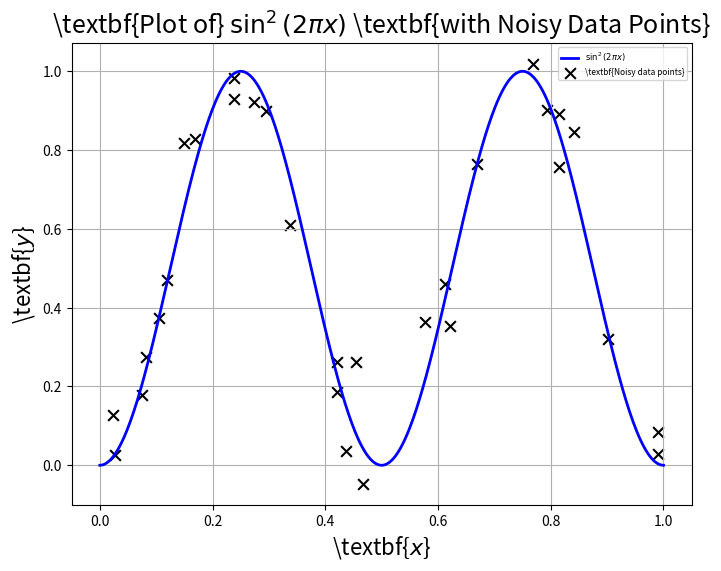
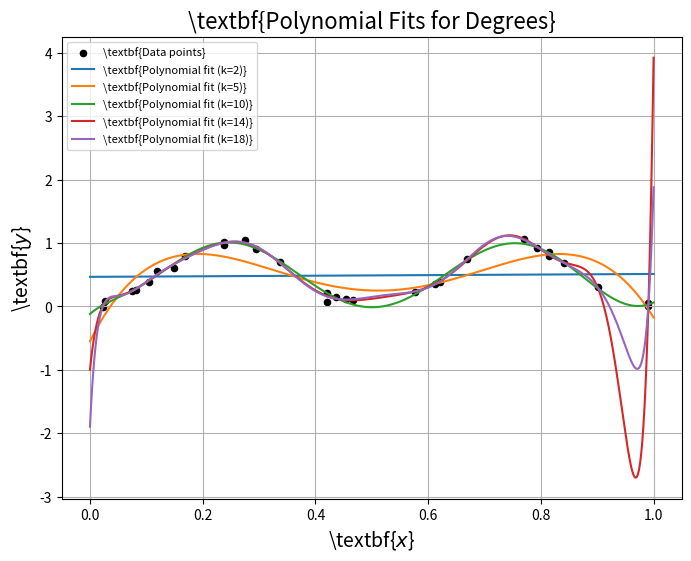
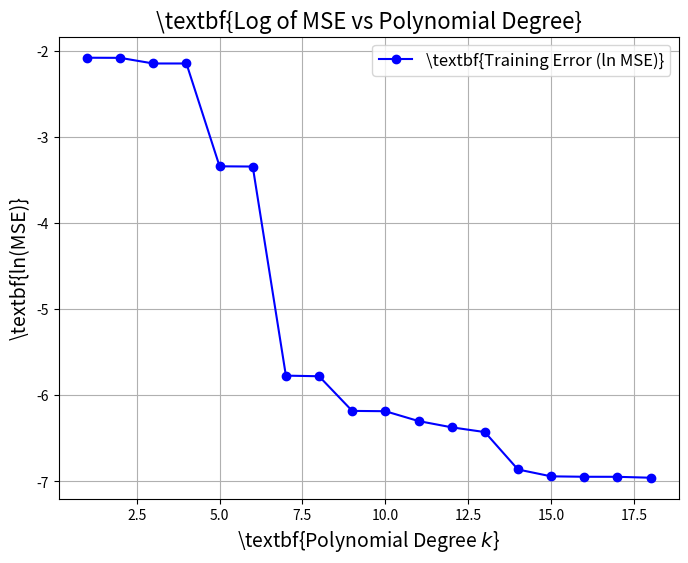
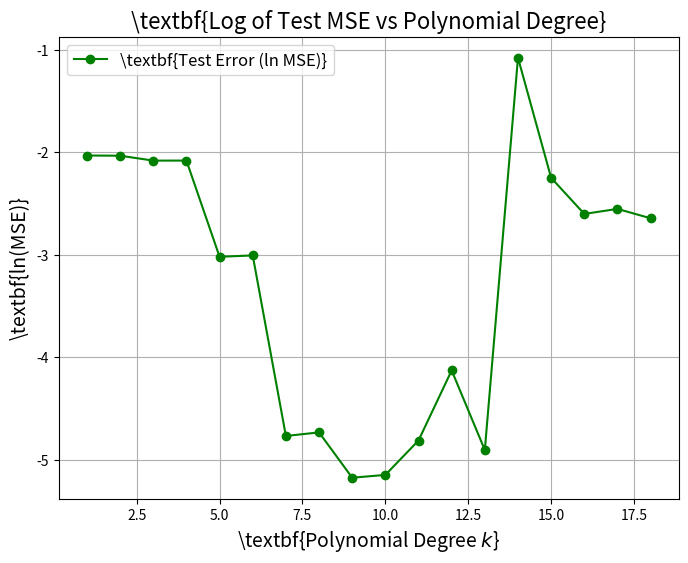
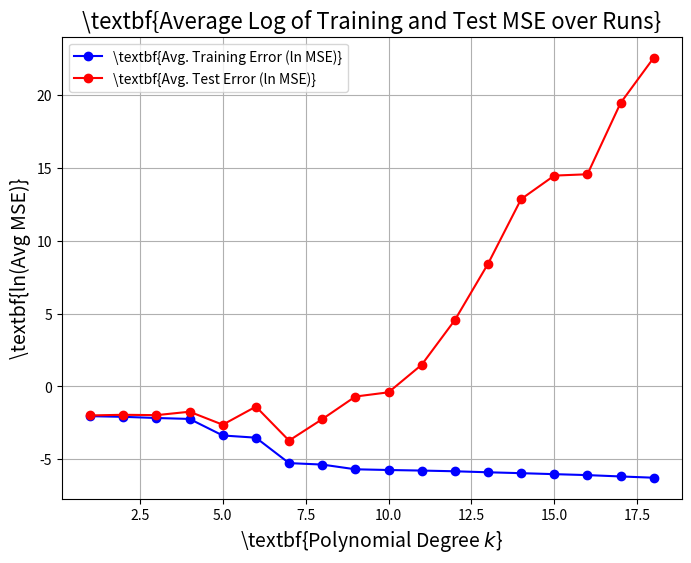

The matplotlib source for these figures, in order:
import numpy as np
import matplotlib.pyplot as plt

## LATEX INITIALISATION ##
# plt.rc('text', usetex=True)
# plt.rc('font', family='serif')

## DATA ##
np.random.seed(111)
x_samples = np.random.uniform(0, 1, 30)


## FUNCTIONS ##
def g_sigma(x, sigma=0.07):
    """
    Adds noise to sin function
    """
    noise = np.random.normal(0, sigma, size=x.shape)
    return np.sin(2 * np.pi * x) ** 2 + noise


def plot_sin2(sigma=0.07, num_samples=30, plot_points=500):
    """
    Plots sin^2(2pix) with noisy data points
    """

    np.random.seed(111)
    x_samples = np.random.uniform(0, 1, num_samples)
    y_samples = g_sigma(x_samples, sigma)

    x_cont = np.linspace(0, 1, plot_points)
    y_cont = np.sin(2 * np.pi * x_cont) ** 2

    plt.figure(figsize=(8, 6), dpi=200)
    plt.plot(x_cont, y_cont, label=r'$\sin^2(2 \pi x)$', color='blue', linewidth=2)
    plt.scatter(x_samples, y_samples, color='black', label=r'\textbf{Noisy data points}', s=60, marker='x')

    plt.title(r'\textbf{Plot of} $\sin^2(2 \pi x)$ \textbf{with Noisy Data Points}', fontsize=18)
    plt.xlabel(r'\textbf{$x$}', fontsize=16)
    plt.ylabel(r'\textbf{$y$}', fontsize=16)
    plt.legend(fontsize=6)
    plt.grid(True)
    plt.show()


def backsub(R, b):
    """
    Solves upper triangular Rw = b via back substitution
    """
    n = R.shape[1]
    w = np.zeros(n)
    for i in range(n - 1, -1, -1):
        w[i] = (b[i] - np.dot(R[i, i + 1:], w[i + 1:])) / R[i, i]
    return w


def fit_poly(x, y, degree):
    """
    Fits a polynomial using QR decomposition
    """
    X = np.column_stack([x ** i for i in range(degree)])
    Q, R = np.linalg.qr(X)
    b = Q.T @ y
    return backsub(R, b)


def eval_poly(w, x):
    """
    Evaluates a polynomial
    """
    return sum(w[i] * x ** i for i in range(len(w)))


def mse(y_true, y_pred):
    """
    Computes MSE
    """
    return np.mean((y_true - y_pred) ** 2)


def plot_mvd(x, y, max_degree=18):
    """
    Plots log of MSE vs polynomial degree.
    """
    degrees = np.arange(1, max_degree + 1)
    mse_vals = [mse(y, eval_poly(fit_poly(x, y, d), x)) for d in degrees]

    plt.figure(figsize=(8, 6), dpi=200)
    plt.plot(degrees, np.log(mse_vals), marker='o', linestyle='-', color='blue', label=r'\textbf{Training Error (ln MSE)}')

    ## LATEX FORMATTING ##
    plt.title(r'\textbf{Log of MSE vs Polynomial Degree}', fontsize=16)
    plt.xlabel(r'\textbf{Polynomial Degree $k$}', fontsize=14)
    plt.ylabel(r'\textbf{ln(MSE)}', fontsize=14)
    plt.legend(fontsize=12)
    plt.grid(True)
    plt.show()


def plot_tvd(x_train, y_train, x_test, y_test, max_degree=18):
    """
    Plots log of test MSE against polynomial degree.
    """
    degrees = np.arange(1, max_degree + 1)
    mse_values = [mse(y_test, eval_poly(fit_poly(x_train, y_train, d), x_test)) for d in degrees]

    plt.figure(figsize=(8, 6), dpi=200)
    plt.plot(degrees, np.log(mse_values), marker='o', linestyle='-', color='green', label=r'\textbf{Test Error (ln MSE)}')

    ## LATEX FORMATTING ##
    plt.title(r'\textbf{Log of Test MSE vs Polynomial Degree}', fontsize=16)
    plt.xlabel(r'\textbf{Polynomial Degree $k$}', fontsize=14)
    plt.ylabel(r'\textbf{ln(MSE)}', fontsize=14)
    plt.legend(fontsize=12)
    plt.grid(True)
    plt.show()


def plot_poly(x, y, degrees):
    """
    Plots noisy data points and polynomial fits.
    """
    x_vals = np.linspace(0, 1, 500)

    plt.figure(figsize=(8, 6), dpi=200)
    plt.scatter(x, y, color='black', label=r'\textbf{Data points}', s=20)

    for d in degrees:
        w = fit_poly(x, y, d)
        y_vals = eval_poly(w, x_vals)
        plt.plot(x_vals, y_vals, label=rf'\textbf{{Polynomial fit (k={d})}}')

    ## LATEX FORMATTING ##
    plt.title(r'\textbf{Polynomial Fits for Degrees}', fontsize=16)
    plt.xlabel(r'\textbf{$x$}', fontsize=14)
    plt.ylabel(r'\textbf{$y$}', fontsize=14)
    plt.legend(fontsize=8)
    plt.grid(True)
    plt.show()


def avg_mse(runs, max_degree=18, num_train=30, num_test=1000):
    """
    Computes average training and testing MSE over multiple runs.
    """
    degrees = np.arange(1, max_degree + 1)
    train_errors = np.zeros((runs, len(degrees)))
    test_errors = np.zeros((runs, len(degrees)))

    x_test = np.random.uniform(0, 1, num_test)
    y_test = g_sigma(x_test)

    for run in range(runs):
        np.random.seed(run)
        x_train = np.random.uniform(0, 1, num_train)
        y_train = g_sigma(x_train)

        for i, d in enumerate(degrees):
            w = fit_poly(x_train, y_train, d)
            train_errors[run, i] = mse(y_train, eval_poly(w, x_train))
            test_errors[run, i] = mse(y_test, eval_poly(w, x_test))

    avg_train = np.mean(train_errors, axis=0)
    avg_test = np.mean(test_errors, axis=0)

    return degrees, avg_train, avg_test


def plot_avg(degrees, avg_train_errors, avg_test_errors):
    """
    Plots log of average training and testing MSE over multiple runs.
    """
    plt.figure(figsize=(8, 6), dpi=200)

    plt.plot(degrees, np.log(avg_train_errors), marker='o', linestyle='-', color='blue',
             label=r'\textbf{Avg. Training Error (ln MSE)}')

    plt.plot(degrees, np.log(avg_test_errors), marker='o', linestyle='-', color='red',
             label=r'\textbf{Avg. Test Error (ln MSE)}')

    ## LATEX FORMATTING ##
    plt.title(r'\textbf{Average Log of Training and Test MSE over Runs}', fontsize = 16)
    plt.xlabel(r'\textbf{Polynomial Degree $k$}', fontsize=14)
    plt.ylabel(r'\textbf{ln(Avg MSE)}', fontsize=14)
    plt.legend(fontsize=10)
    plt.grid(True)
    plt.show()



## (a) (i) ##
plot_sin2(sigma=0.07, num_samples=30, plot_points=500)


## (a) (ii) ##
y_samples = g_sigma(x_samples)
k = [2,5,10,14,18]
degrees = [kval for kval in k]
plot_poly(x_samples, y_samples, degrees)


## (b) ##
plot_mvd(x_samples, y_samples)


## (c) ##
x_test = np.random.uniform(0, 1, 1000)
y_test = g_sigma(x_test)
plot_tvd(x_samples, y_samples, x_test, y_test)

## (d) ##
runs = 100
degrees, train_errors, test_errors = avg_mse(runs, max_degree=18)
plot_avg(degrees, train_errors, test_errors)

